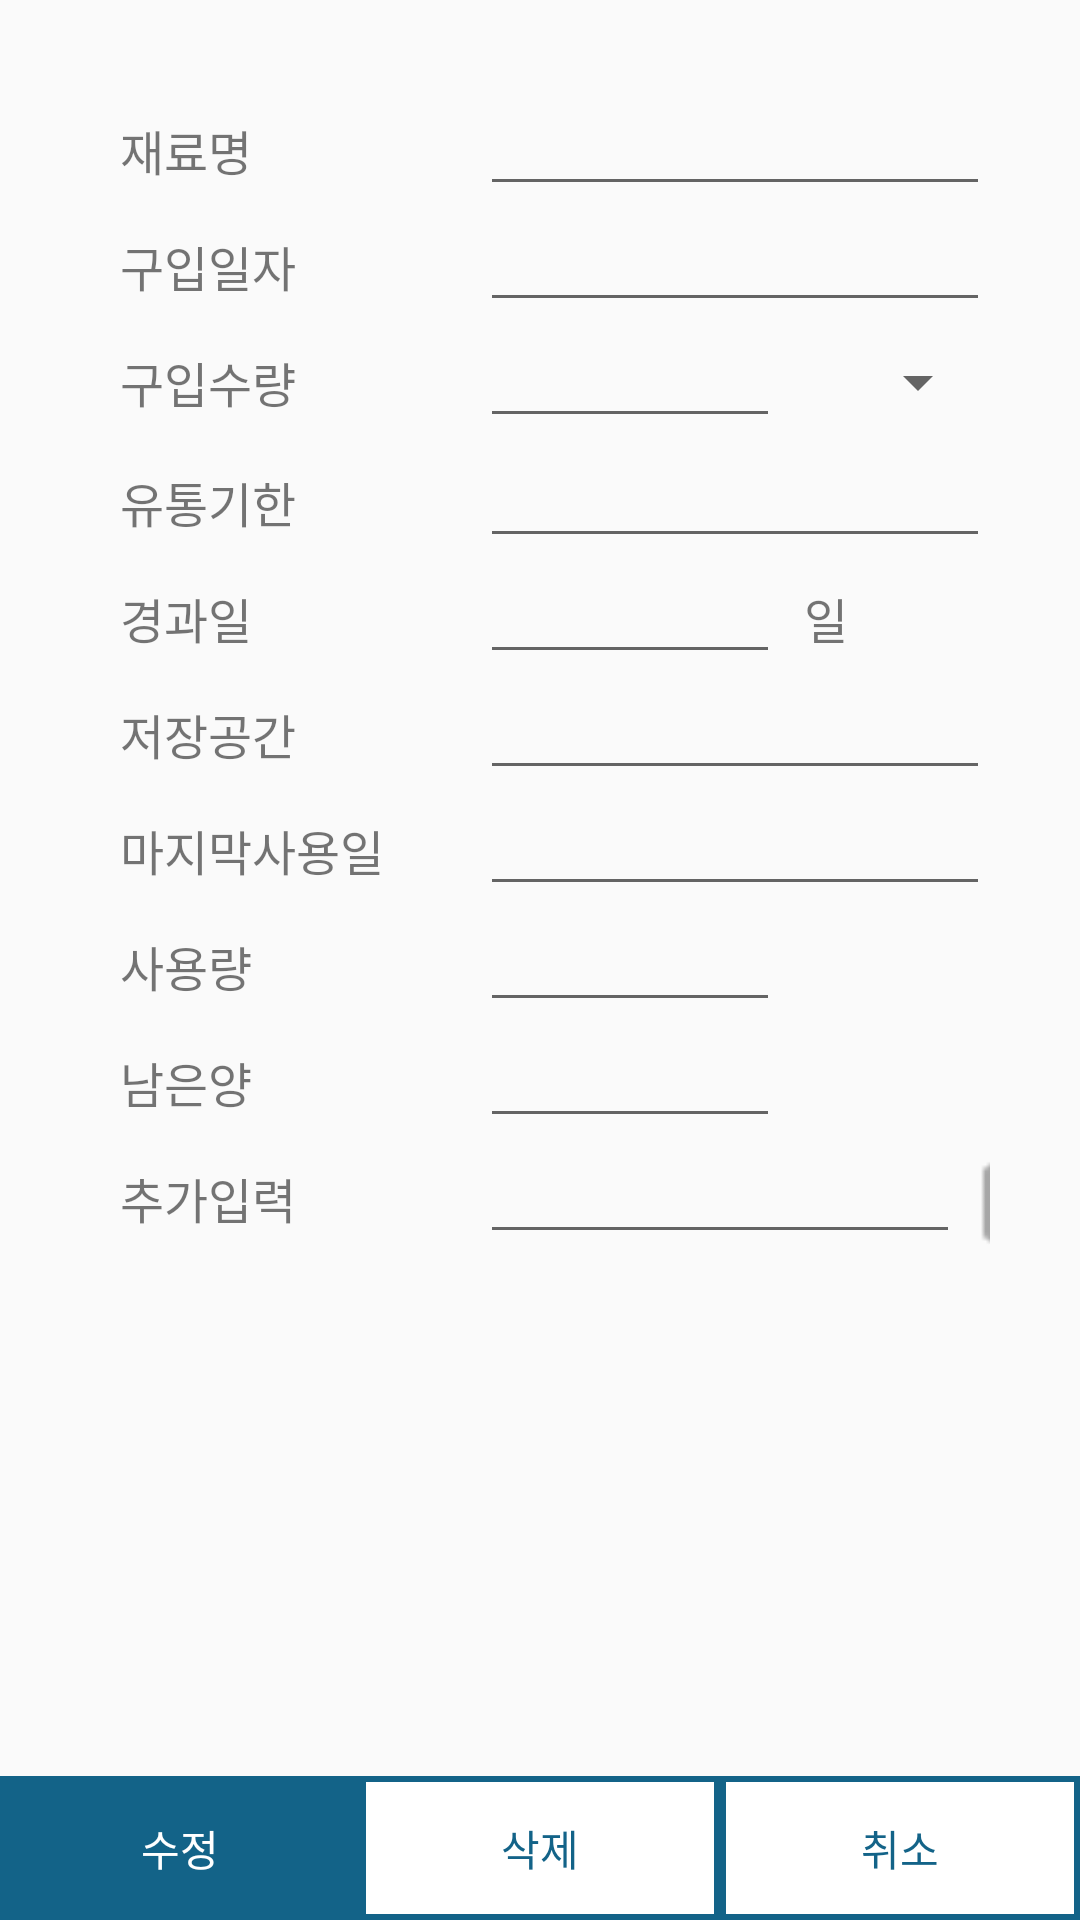

Here is an Android app screen rendered from its layout file. Give the layout XML and the strings, colors and styles it references.
<!-- AndroidManifest.xml: application theme AppTheme -->
<!-- res/layout/activity_detail.xml -->
<?xml version="1.0" encoding="utf-8"?>
<FrameLayout xmlns:android="http://schemas.android.com/apk/res/android"
    xmlns:tools="http://schemas.android.com/tools"
    android:layout_width="match_parent"
    android:layout_height="match_parent"
    android:orientation="vertical"

    tools:context=".activity.AddIngredientActivity">


    <LinearLayout
        android:layout_width="match_parent"
        android:layout_height="wrap_content"
        android:orientation="vertical"
        android:padding="30dp"
        android:paddingTop="10dp">
        <ImageView
            android:layout_width="wrap_content"
            android:layout_height="wrap_content"
            android:id="@+id/imageView"/>
        <LinearLayout
            android:layout_width="wrap_content"
            android:layout_height="wrap_content"
            android:orientation="horizontal">

            <ImageView
                android:layout_width="wrap_content"
                android:layout_height="wrap_content" />
            <LinearLayout
                android:layout_width="wrap_content"
                android:layout_height="wrap_content"
                android:orientation="vertical">

            </LinearLayout>

        </LinearLayout>

        <LinearLayout
            android:layout_width="match_parent"
            android:layout_height="wrap_content">

            <TextView
                android:text="재료명"
                style="@style/IngrdntInfoTVStyle"/>

            <EditText
                android:id="@+id/ingredntNmEditText"
                android:layout_width="match_parent"
                android:layout_height="wrap_content"
                style="@style/IngrdntInfoETStyle"/>

        </LinearLayout>
        <LinearLayout
            android:layout_width="match_parent"
            android:layout_height="wrap_content">

            <TextView
                style="@style/IngrdntInfoTVStyle"
                android:text="구입일자" />

            <EditText
                android:id="@+id/buyDtEditText"
                android:layout_width="match_parent"
                android:layout_height="wrap_content"
                android:focusable="false"
                android:inputType="date"
                style="@style/IngrdntInfoETStyle"/>

        </LinearLayout>

        <LinearLayout
            android:layout_width="match_parent"
            android:layout_height="40dp">

            <TextView
                style="@style/IngrdntInfoTVStyle"
                android:text="구입수량" />

            <EditText
                android:id="@+id/buyQtyEditText"
                android:layout_width="100dp"
                android:layout_height="wrap_content"
                style="@style/IngrdntInfoETStyle"
                android:inputType="number"/>

            <Spinner
                android:id="@+id/purchaseUnitTextSpinner"
                android:layout_width="wrap_content"
                android:layout_height="wrap_content"
                android:entries="@array/unit" />

        </LinearLayout>

        <LinearLayout
            android:layout_width="match_parent"
            android:layout_height="wrap_content">

            <TextView
                style="@style/IngrdntInfoTVStyle"
                android:text="유통기한" />

            <EditText
                android:id="@+id/closeDtEditText"
                android:layout_width="match_parent"
                android:layout_height="wrap_content"
                android:focusable="false"
                android:inputType="date"
                style="@style/IngrdntInfoETStyle"/>

        </LinearLayout>
        <LinearLayout
            android:layout_width="match_parent"
            android:layout_height="wrap_content">

            <TextView
                style="@style/IngrdntInfoTVStyle"
                android:text="경과일" />

            <EditText
                android:id="@+id/runningDaysEditText"
                android:layout_width="100dp"
                android:layout_height="wrap_content"
                android:focusable="false"
                style="@style/IngrdntInfoETStyle"/>
            <TextView
                style="@style/IngrdntInfoTVStyle"
                android:text="일"
                android:paddingLeft="8dp"/>


        </LinearLayout>

        <LinearLayout
            android:layout_width="match_parent"
            android:layout_height="wrap_content">

            <TextView
                style="@style/IngrdntInfoTVStyle"
                android:text="저장공간" />

            <EditText
                android:id="@+id/saveSpaceEditText"
                android:layout_width="match_parent"
                android:layout_height="wrap_content"
                style="@style/IngrdntInfoETStyle"/>
        </LinearLayout>

        <LinearLayout
            android:layout_width="match_parent"
            android:layout_height="wrap_content">

            <TextView
                style="@style/IngrdntInfoTVStyle"
                android:text="마지막사용일" />

            <EditText
                android:id="@+id/lastUseDtEditText"
                android:layout_width="match_parent"
                android:layout_height="wrap_content"
                android:focusable="false"
                android:inputType="date"
                style="@style/IngrdntInfoETStyle"/>
        </LinearLayout>

        <LinearLayout
            android:layout_width="match_parent"
            android:layout_height="wrap_content">

            <TextView
                style="@style/IngrdntInfoTVStyle"
                android:text="사용량" />

            <EditText
                android:id="@+id/useQtyEditText"
                android:layout_width="100dp"
                android:layout_height="wrap_content"
                style="@style/IngrdntInfoETStyle"
                android:inputType="number"/>

            <TextView
                android:id="@+id/useUnitTextView"
                style="@style/IngrdntInfoTVStyle"
                android:paddingLeft="8dp"/>
        </LinearLayout>

        <LinearLayout
            android:layout_width="match_parent"
            android:layout_height="wrap_content">

            <TextView
                style="@style/IngrdntInfoTVStyle"
                android:text="남은양" />

            <EditText
                android:id="@+id/residualQtyEditText"
                android:layout_width="100dp"
                android:layout_height="wrap_content"
                android:focusable="false"
                style="@style/IngrdntInfoETStyle"/>

            <TextView
                android:id="@+id/residualUnitTextView"
                style="@style/IngrdntInfoTVStyle"
                android:paddingLeft="8dp"/>
        </LinearLayout>
        <LinearLayout
            android:layout_width="match_parent"
            android:layout_height="wrap_content">

            <TextView
                style="@style/IngrdntInfoTVStyle"
                android:text="추가입력" />

            <EditText
                android:id="@+id/addInputEditText"
                android:layout_width="160dp"
                android:layout_height="wrap_content"
                android:focusable="false"
                style="@style/IngrdntInfoETStyle"/>
            <Button
                android:id="@+id/imgButton"
                android:layout_marginLeft="3dp"
                android:layout_width="57dp"
                android:layout_height="40dp"
                android:gravity="center"
                android:background="@drawable/camera_light_grey" />
        </LinearLayout>
        <ImageView
            android:id="@+id/imgPreview"
            android:layout_width="match_parent"
            android:layout_height="100dp" />

    </LinearLayout>

    <LinearLayout
        android:layout_width="match_parent"
        android:layout_height="wrap_content"
        android:layout_gravity="bottom"
        android:orientation="horizontal">

        <Button
            android:id="@+id/saveButton"
            android:layout_width="0dp"
            android:layout_height="match_parent"
            android:layout_weight="1"
            android:background="@drawable/btn_basic"
            android:text="수정"
            android:textColor="@android:color/white" />

        <Button
            android:id="@+id/deleteButton"
            android:layout_width="0dp"
            android:layout_height="match_parent"
            android:layout_weight="1"
            android:background="@drawable/btn_stroke"
            android:text="삭제"
            android:textColor="@color/colorPrimary" />

        <Button
            android:id="@+id/cancelButton"
            android:layout_width="0dp"
            android:layout_height="match_parent"
            android:layout_weight="1"
            android:background="@drawable/btn_stroke"
            android:text="취소"
            android:textColor="@color/colorPrimary" />
    </LinearLayout>

</FrameLayout>
<!-- resources referenced by this layout -->
<resources>
  <string-array name="unit">
          <item>개</item>
          <item>통</item>
          <item>캔</item>
          <item>근</item>
          <item>㏄</item>
          <item>g</item>
          <item>kg</item>
          <item>박스</item>
          <item>ℓ</item>
          <item>㎖</item>
          <item>포기</item>
          <item>봉지</item>
          <item>묶음</item>
          <item>망</item>
          <item>팩</item>
      </string-array>
  <color name="colorPrimary">#136388</color>
  <!-- drawable btn_basic (drawable) -->
  <?xml version="1.0" encoding="utf-8"?>
  <selector xmlns:android="http://schemas.android.com/apk/res/android">
      <item android:state_enabled="false">
          <shape>
              <solid android:color="@android:color/darker_gray">
  
              </solid>
  
          </shape>
      </item>
      <item android:state_pressed="true">
          <shape>
              <solid android:color="@color/colorAccent">
  
              </solid>
  
          </shape>
      </item>
      <item>
          <shape android:shape="rectangle">
              <solid android:color="@color/colorPrimary">
              </solid>
  
          </shape>
      </item>
  </selector>
  <!-- drawable btn_stroke (drawable) -->
  <?xml version="1.0" encoding="utf-8"?>
  <selector xmlns:android="http://schemas.android.com/apk/res/android">
      <item android:state_enabled="false">
          <shape>
              <solid android:color="@android:color/darker_gray">
  
              </solid>
  
          </shape>
      </item>
      <item android:state_pressed="true">
          <shape>
              <solid android:color="@color/colorAccent">
  
              </solid>
          </shape>
      </item>
      <item>
          <shape android:shape="rectangle">
              <solid android:color="@android:color/white"/>
              <stroke android:width="2dip" android:color="@color/colorPrimary"/>
  
          </shape>
      </item>
  </selector>
  <!-- drawable camera_light_grey: png bitmap (drawable, 578 bytes) -->
  <style name="IngrdntInfoETStyle" parent="@android:style/Widget.EditText">
          <item name="android:textSize">16sp</item>
          <item name="android:paddingLeft">15dp</item>
      </style>
  <style name="IngrdntInfoTVStyle" parent="@android:style/Widget.TextView">
          <item name="android:textSize">16sp</item>
          <item name="android:paddingLeft">10sp</item>
          <item name="android:layout_width">130dp</item>
          <item name="android:layout_height">wrap_content</item>
      </style>
  <style name="AppTheme" parent="Theme.AppCompat.Light.DarkActionBar">
          
          <item name="colorPrimary">@color/colorPrimary</item>
          <item name="colorPrimaryDark">@color/colorPrimaryDark</item>
          <item name="colorAccent">@color/colorAccent</item>
      </style>
  <color name="colorAccent">#093246</color>
  <color name="colorPrimaryDark">#136388</color>
</resources>
